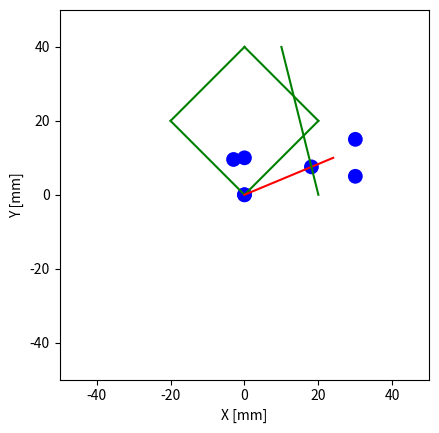

Python code for this plot:
# -*- coding: utf-8 -*-
"""
graphic
"""

import numpy as np
import matplotlib.pyplot as plt
import matplotlib.patches as patches


def drawLine(ax, xy, color="green"):
    _,c = xy.shape
    xy = xy[0:2,:]
    for i in range(0,c,2):
        prt = xy[:,i:i+2]
        ax.plot(prt[0,:],prt[1,:], color=color)

def drawCircle(ax, xy, _r=2, _fc='b'):
    _,c = xy.shape
    xy = xy[0:2,:]
    for i in range(c):
        ax.add_patch(patches.Circle(xy[:,i], radius=_r, fc=_fc))

def cross_point(line0,line1):
    a = line1[:,0]-line0[:,0]
    b = line1[:,1]-line0[:,0]
    c = line0[:,1]-line0[:,0]
    print(a,b,c)
    A = np.array([
        [a[0] - b[0], -c[0]],
        [a[1] - b[1], -c[1]]
        ])
    Bv = np.array([
        [-b[0]],
        [-b[1]]
        ])
    A_inv = np.linalg.inv(A)
    
    st = np.dot(A_inv, Bv)
    s_on = 0 < st[0] and st[0] < 1
    t_on = 0 < st[1] and st[1] < 1
    print(f"st:\n{st}\n s_on {s_on}, t_on {t_on}")
    flag = s_on and t_on
    ret = np.array([st[1][0] * c]).T
    print(ret)
    return flag, ret

def rot(th):
    return np.array([
        [np.cos(th), -np.sin(th), 0.0],
        [np.sin(th), np.cos(th), 0.0],
        [0.0, 0.0, 1.0],
        ])

def trans(dx,dy):
    return np.array([
        [1.0, 0.0, dx],
        [0.0, 1.0, dy],
        [0.0, 0.0, 1.0]
        ])

ax = plt.subplot(1, 1, 1)

ox = np.sqrt(3)/2.0
oy = 1.0/2.0
a = np.array([[0.0, 10.0, 10.0],[0.0, 0.0, 10.0]]).T
drawCircle(ax, a)

b = np.dot(rot(0.3),a)
drawCircle(ax, b)

dx = 3
dy = 0.5
tr = trans(dx,dy)
d = np.dot(tr,a)
drawCircle(ax, d)

lines = np.array([
    [0,0],
    [20,20],
    [20,20],
    [0,40],
    [0,40],
    [-20,20],
    [-20,20],
    [0,0]
    ]).T
drawLine(ax, lines)

ray_xy = np.array([[0,0],[24,10]]).T
wall_xy = np.array([[20,0],[10,40]]).T
flag, cross_point = cross_point(ray_xy,wall_xy)
drawLine(ax, ray_xy, color="red")
drawLine(ax, wall_xy)

print(flag)
print(cross_point)

if flag:
    drawCircle(ax, cross_point)

ax.set_xlabel("X [mm]")
ax.set_ylabel("Y [mm]")

plt.axis('scaled')
ax.set_aspect('equal')

PLOTAREA_WIDTH = 50.0
ax.set_xlim([-PLOTAREA_WIDTH, PLOTAREA_WIDTH])
ax.set_ylim([-PLOTAREA_WIDTH, PLOTAREA_WIDTH])
